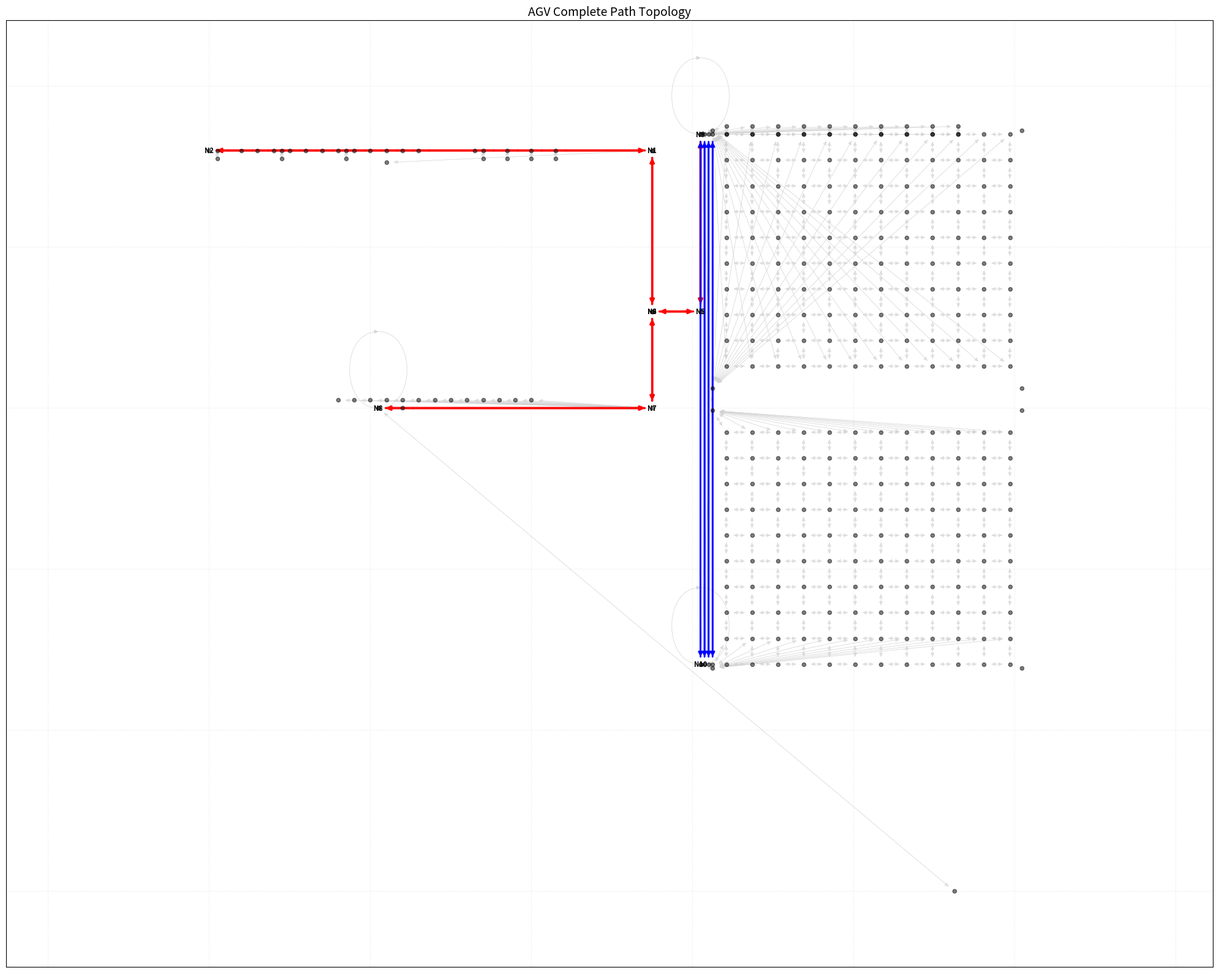

Reproduce this figure in Python.
import matplotlib
matplotlib.use("Agg")

import matplotlib.pyplot as plt
import networkx as nx
from matplotlib import font_manager


def build_graph():
    G = nx.DiGraph()

    # 1.1 路口节点
    intersections = {
        "N1": (-5, 32),      # 主干线1右端点
        "N2": (-60, 32),     # 主干线1左端点
        "N3": (-5, 12),      # 分支线下端点
        "N4": (-5, 32),      # 分支线上端点（同 N1）
        "N5": (1, 12),       # 通道干路右端点
        "N6": (-5, 12),      # 通道干路左端点（同 N3）
        "N7": (-5, 0),       # 主干线2右端点
        "N8": (-39, 0),      # 主干线2左端点
        "N9": (1, 34.0),     # 三车道上端点
        "N10": (1, -31.8),   # 三车道下端点
        "N11": (2.5, 34.5),  # 存储区网格右上角
        "N12": (2.5, 2.5),   # 存储区网格右下角
        "N13": (40.9, 2.5),  # 存储区网格左下角
        "N14": (40.9, 34.5), # 存储区网格左上角
        "N15": (2.5, -0.3),  # 成品区网格右上角
        "N16": (2.5, -32.3), # 成品区网格右下角
        "N17": (40.9, -32.3),# 成品区网格左下角
        "N18": (40.9, -0.3), # 成品区网格左上角
    }

    # 1.2 装配线1工位（12个）
    line1_stations = {f"L1_{j}": (-34 - 2 * (j - 1), 32) for j in range(1, 13)}

    # 1.3 装配线2工位（4个）
    line2_stations = {f"L2_{j}": (-17 - 3 * (j - 1), 32) for j in range(1, 5)}

    # 1.4 装配线3工位（3个）
    line3_stations = {f"L3_{j}": (-43 - 8 * (j - 1), 32) for j in range(1, 4)}

    # 1.5 包装线工位（13个）
    line4_stations = {f"L4_{j}": (-20 - 2 * (j - 1), 1) for j in range(1, 14)}

    # 1.6 装配线2物料投放点（4个）
    drop2_points = {f"D2_{j}": (-17 - 3 * (j - 1), 31) for j in range(1, 5)}

    # 1.7 装配线3物料投放点（3个）
    drop3_points = {f"D3_{j}": (-43 - 8 * (j - 1), 31) for j in range(1, 4)}

    # 1.8 暂存区节点
    buffers = {
        "B1": (32.5, -60),  # 装配线1成品库存
        "B2": (-27, 32),    # 装配线2成品暂存点
        "B3": (-38, 30.5),  # 装配线3成品暂存区
        "B4": (-36, 0),     # 成品暂存
        "B5": (-39, 0),     # 不良品暂存
    }

    # 1.9 充电位（20个：两排，Y=34 和 Y=35）
    chargers = {}
    for j in range(1, 11):
        chargers[f"C_{j}_low"] = (4.2 + 3.2 * (j - 1), 34)
        chargers[f"C_{j}_high"] = (4.2 + 3.2 * (j - 1), 35)

    # 1.10 物料存储区网格节点（10行 × 12列）
    storage_nodes = {}
    for r in range(1, 11):
        for c in range(1, 13):
            x = 4.2 + 3.2 * (c - 1)
            y = 5.2 + 3.2 * (r - 1)
            storage_nodes[f"S_{r}_{c}"] = (x, y)

    # 1.11 成品存储区网格节点（9行 × 12列）
    finish_nodes = {}
    for r in range(1, 10):
        for c in range(1, 13):
            x = 4.2 + 3.2 * (c - 1)
            y = -3.0 - 3.2 * (r - 1)
            finish_nodes[f"F_{r}_{c}"] = (x, y)

    # 1.12 不良品区节点（1行 × 12列）
    defect_nodes = {}
    for c in range(1, 13):
        x = 4.2 + 3.2 * (c - 1)
        y = -31.8
        defect_nodes[f"D_{c}"] = (x, y)

    all_nodes = {
        **intersections,
        **line1_stations,
        **line2_stations,
        **line3_stations,
        **line4_stations,
        **drop2_points,
        **drop3_points,
        **buffers,
        **chargers,
        **storage_nodes,
        **finish_nodes,
        **defect_nodes,
    }

    for node, pos in all_nodes.items():
        G.add_node(node, pos=pos)

    edges = []

    # 2.1 主干道和支路
    main_roads = [
        ("N1", "N2"), ("N2", "N1"),
        ("N3", "N1"), ("N1", "N3"),
        ("N5", "N6"), ("N6", "N5"),
        ("N7", "N8"), ("N8", "N7"),
        ("N5", "N9"), ("N9", "N5"),
        ("N6", "N7"), ("N7", "N6"),
    ]
    edges.extend(main_roads)

    # 2.2 三车道（4条，间距 0.5m，从 x=1 开始）
    for lane in range(4):
        x = 1 + lane * 0.5
        top = f"Lane_{lane}_top"
        bottom = f"Lane_{lane}_bottom"

        G.add_node(top, pos=(x, 34.0))
        G.add_node(bottom, pos=(x, -31.8))

        edges.append((top, bottom))
        edges.append((bottom, top))
        edges.append((top, "N9"))
        edges.append(("N9", top))
        edges.append((bottom, "N10"))
        edges.append(("N10", bottom))

    # 2.3 存储区网格边
    for c in range(1, 13):
        for r in range(1, 10):
            up_node = f"S_{r}_{c}"
            down_node = f"S_{r + 1}_{c}"
            edges.append((up_node, down_node))
            edges.append((down_node, up_node))

        edges.append((f"S_1_{c}", "N11"))
        edges.append(("N11", f"S_1_{c}"))
        edges.append((f"S_10_{c}", "N12"))
        edges.append(("N12", f"S_10_{c}"))

    for r in range(1, 11):
        for c in range(1, 12):
            left_node = f"S_{r}_{c}"
            right_node = f"S_{r}_{c + 1}"
            edges.append((left_node, right_node))
            edges.append((right_node, left_node))

    # 2.4 成品区网格边
    for c in range(1, 13):
        for r in range(1, 9):
            up_node = f"F_{r}_{c}"
            down_node = f"F_{r + 1}_{c}"
            edges.append((up_node, down_node))
            edges.append((down_node, up_node))

        edges.append((f"F_1_{c}", "N15"))
        edges.append(("N15", f"F_1_{c}"))
        edges.append((f"F_9_{c}", "N16"))
        edges.append(("N16", f"F_9_{c}"))

    for r in range(1, 10):
        for c in range(1, 12):
            left_node = f"F_{r}_{c}"
            right_node = f"F_{r}_{c + 1}"
            edges.append((left_node, right_node))
            edges.append((right_node, left_node))

    # 2.5 不良品区横向边
    for c in range(1, 12):
        edges.append((f"D_{c}", f"D_{c + 1}"))
        edges.append((f"D_{c + 1}", f"D_{c}"))

    for c in range(1, 13):
        edges.append((f"D_{c}", f"F_9_{c}"))
        edges.append((f"F_9_{c}", f"D_{c}"))

    # 2.6 充电位连接
    for j in range(1, 11):
        edges.append((f"C_{j}_high", "N9"))
        edges.append(("N9", f"C_{j}_high"))
        edges.append((f"C_{j}_low", "N9"))
        edges.append(("N9", f"C_{j}_low"))
        edges.append((f"C_{j}_low", f"C_{j}_high"))
        edges.append((f"C_{j}_high", f"C_{j}_low"))

    # 2.7 工位连接
    for j in range(1, 13):
        edges.append((f"L1_{j}", "N1"))
        edges.append(("N1", f"L1_{j}"))

    for j in range(1, 5):
        edges.append((f"L2_{j}", "N1"))
        edges.append(("N1", f"L2_{j}"))

    for j in range(1, 4):
        edges.append((f"L3_{j}", "N1"))
        edges.append(("N1", f"L3_{j}"))

    for j in range(1, 14):
        edges.append((f"L4_{j}", "N7"))
        edges.append(("N7", f"L4_{j}"))

    # 2.8 物料投放点连接
    for j in range(1, 5):
        edges.append((f"D2_{j}", f"L2_{j}"))
        edges.append((f"L2_{j}", f"D2_{j}"))

    for j in range(1, 4):
        edges.append((f"D3_{j}", f"L3_{j}"))
        edges.append((f"L3_{j}", f"D3_{j}"))

    # 2.9 暂存区连接
    edges.extend(
        [
            ("B1", "N8"), ("N8", "B1"),
            ("B2", "N1"), ("N1", "B2"),
            ("B3", "N1"), ("N1", "B3"),
            ("B4", "N7"), ("N7", "B4"),
            ("B5", "N8"), ("N8", "B5"),
        ]
    )

    # 2.10 边界节点连接
    edges.extend(
        [
            ("N11", "N9"), ("N9", "N11"),
            ("N12", "N10"), ("N10", "N12"),
            ("N15", "N9"), ("N9", "N15"),
            ("N16", "N10"), ("N10", "N16"),
        ]
    )

    G.add_edges_from(edges)
    return G


def configure_plot_font():
    """Prefer a Chinese-capable font and gracefully fall back to ASCII."""
    preferred_fonts = [
        "Noto Sans CJK SC",
        "Source Han Sans SC",
        "WenQuanYi Zen Hei",
        "Microsoft YaHei",
        "SimHei",
        "PingFang SC",
        "Arial Unicode MS",
    ]
    available_fonts = {font.name for font in font_manager.fontManager.ttflist}

    for font_name in preferred_fonts:
        if font_name in available_fonts:
            plt.rcParams["font.sans-serif"] = [font_name]
            plt.rcParams["axes.unicode_minus"] = False
            return "AGV 完整路径拓扑图"

    plt.rcParams["axes.unicode_minus"] = False
    return "AGV Complete Path Topology"


def draw_graph(G, output_path="agv_complete_topology.png"):
    pos = nx.get_node_attributes(G, "pos")
    title = configure_plot_font()

    plt.figure(figsize=(20, 16))

    nx.draw_networkx_edges(G, pos, edge_color="lightgray", width=0.5, alpha=0.6)

    main_edges_list = [
        ("N1", "N2"), ("N2", "N1"),
        ("N3", "N1"), ("N1", "N3"),
        ("N5", "N6"), ("N6", "N5"),
        ("N7", "N8"), ("N8", "N7"),
        ("N5", "N9"), ("N9", "N5"),
        ("N6", "N7"), ("N7", "N6"),
    ]
    nx.draw_networkx_edges(G, pos, edgelist=main_edges_list, edge_color="red", width=2.5)

    lane_edges = [(f"Lane_{i}_top", f"Lane_{i}_bottom") for i in range(4)]
    lane_edges += [(f"Lane_{i}_bottom", f"Lane_{i}_top") for i in range(4)]
    nx.draw_networkx_edges(G, pos, edgelist=lane_edges, edge_color="blue", width=2)

    nx.draw_networkx_nodes(G, pos, node_size=20, node_color="black", alpha=0.5)

    key_nodes = ["N1", "N2", "N3", "N5", "N6", "N7", "N8", "N9", "N10"]
    key_labels = {node: node for node in key_nodes if node in pos}
    nx.draw_networkx_labels(
        G,
        pos,
        labels=key_labels,
        font_size=8,
        font_weight="bold",
    )

    plt.title(title, fontsize=14)
    plt.axis("equal")
    plt.grid(True, linestyle=":", alpha=0.3)
    plt.tight_layout()
    plt.savefig(output_path, dpi=300, bbox_inches="tight")
    plt.close()


def main():
    G = build_graph()
    draw_graph(G)

    print(f"节点总数: {G.number_of_nodes()}")
    print(f"边总数: {G.number_of_edges()}")
    print("拓扑图已保存为: agv_complete_topology.png")


if __name__ == "__main__":
    main()
